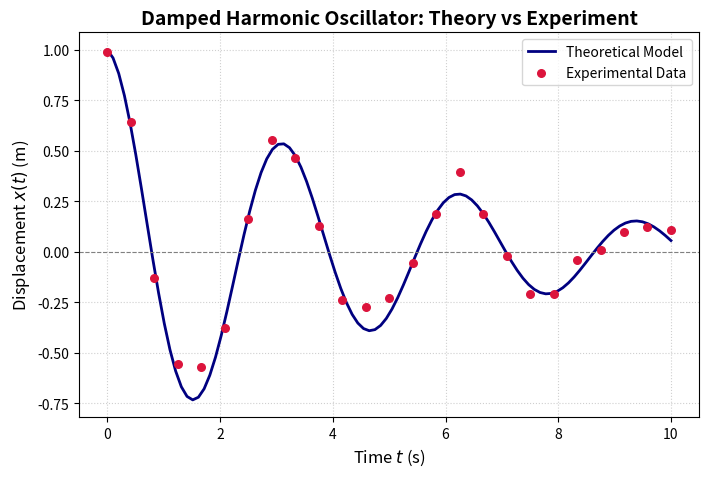

Write the Python code that produced this figure.
import os
import numpy as np
import matplotlib.pyplot as plt

# Generate synthetic experimental data
t = np.linspace(0, 10, 100)
x_exact = np.exp(-0.2 * t) * np.cos(2.0 * t)

# Noisy data points representing physical measurements
t_measured = np.linspace(0, 10, 25)
x_measured = np.exp(-0.2 * t_measured) * np.cos(2.0 * t_measured) + np.random.normal(0, 0.05, size=25)

# Create Figure and Axes objects (Object-Oriented API)
fig, ax = plt.subplots(figsize=(8, 5), dpi=100)

# Plot continuous theoretical curve
ax.plot(t, x_exact, label="Theoretical Model", color="navy", linestyle="-", linewidth=2)

# Scatter plot for discrete experimental measurements
ax.scatter(t_measured, x_measured, label="Experimental Data", color="crimson", marker="o", s=30, zorder=3)

# Formatting labels, grid, and title
ax.set_title("Damped Harmonic Oscillator: Theory vs Experiment", fontsize=14, fontweight="bold")
ax.set_xlabel("Time $t$ (s)", fontsize=12)
ax.set_ylabel("Displacement $x(t)$ (m)", fontsize=12)
ax.axhline(0, color="gray", linestyle="--", linewidth=0.8)  # Zero reference line
ax.grid(True, linestyle=":", alpha=0.6)
ax.legend(loc="upper right", frameon=True)

# Save high-resolution figure for paper/report
output_dir = "plots_output"
os.makedirs(output_dir, exist_ok=True)
plt.savefig(os.path.join(output_dir, "line_scatter_plot.png"), dpi=300, bbox_inches="tight")

print(f"Plot saved successfully to '{output_dir}/line_scatter_plot.png'")
plt.show()
